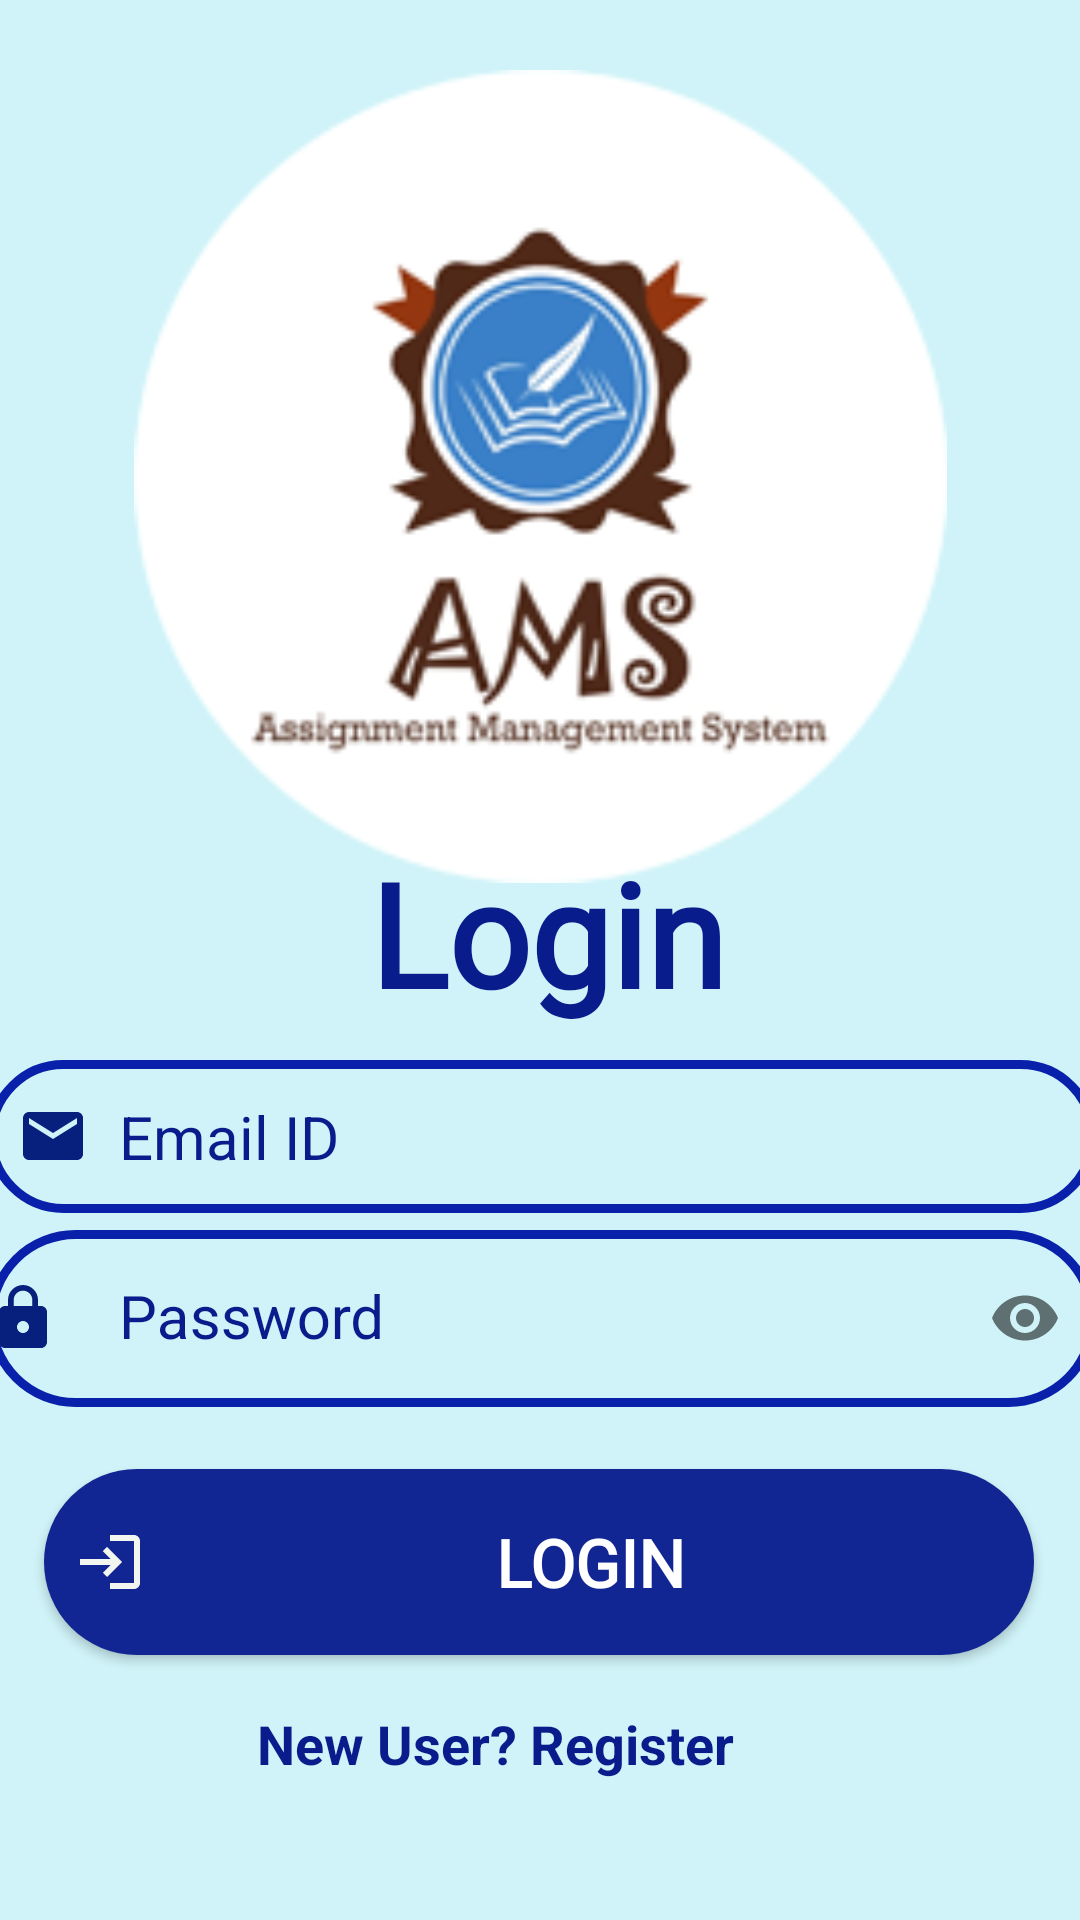

Produce the Android XML layout that renders to this screen, including the resource entries it uses.
<!-- AndroidManifest.xml: application theme Theme.AssignmentManagementSystem -->
<!-- res/layout/activity_login.xml -->
<?xml version="1.0" encoding="utf-8"?>
<androidx.constraintlayout.widget.ConstraintLayout xmlns:android="http://schemas.android.com/apk/res/android"
    xmlns:app="http://schemas.android.com/apk/res-auto"
    xmlns:tools="http://schemas.android.com/tools"
    android:layout_width="match_parent"
    android:layout_height="match_parent"
    android:background="@color/background"
    tools:context=".Login">


    <ImageView
        android:id="@+id/imageView2"
        android:layout_width="353dp"
        android:layout_height="271dp"
        app:layout_constraintBottom_toBottomOf="parent"
        app:layout_constraintEnd_toEndOf="parent"
        app:layout_constraintStart_toStartOf="parent"
        app:layout_constraintTop_toTopOf="parent"
        app:layout_constraintVertical_bias="0.063"
        app:srcCompat="@drawable/logo" />

    <EditText
        android:id="@+id/p_email"
        android:layout_width="370dp"
        android:layout_height="51dp"
        android:ems="10"
        android:hint="Email ID"
        android:background="@drawable/edittext"
        android:inputType="textEmailAddress"
        android:textColor="@color/txt"
        android:textColorHint="@color/txt"
        android:drawableStart="@drawable/ic_baseline_email_24"
        android:drawablePadding="10dp"
        android:paddingLeft="10dp"
        android:textSize="20sp"
        app:layout_constraintBottom_toBottomOf="parent"
        app:layout_constraintEnd_toEndOf="parent"
        app:layout_constraintHorizontal_bias="0.493"
        app:layout_constraintStart_toStartOf="parent"
        app:layout_constraintTop_toTopOf="parent"
        app:layout_constraintVertical_bias="0.6" />

    <com.google.android.material.textfield.TextInputLayout
        android:layout_width="370dp"
        android:layout_height="70dp"
        app:passwordToggleEnabled="true"
        android:textColorHint="@color/txt"
        android:drawableLeft="@drawable/ic_baseline_lock_24"
        app:layout_constraintBottom_toBottomOf="parent"
        app:layout_constraintEnd_toEndOf="parent"
        app:layout_constraintHorizontal_bias="0.493"
        app:layout_constraintStart_toStartOf="parent"
        app:layout_constraintTop_toTopOf="parent"
        app:layout_constraintVertical_bias="0.7">

        <com.google.android.material.textfield.TextInputEditText
            android:id="@+id/p_password"
            android:layout_width="match_parent"
            android:layout_height="match_parent"
            android:background="@drawable/edittext"
            android:drawableStart="@drawable/ic_baseline_lock_24"
            android:drawablePadding="10dp"
            android:ems="15"
            android:hint="  Password"
            android:inputType="textPassword"
            android:textColor="@color/txt"
            android:textSize="20sp" />
    </com.google.android.material.textfield.TextInputLayout>


    <Button
        android:id="@+id/login"
        android:layout_width="330dp"
        android:layout_height="62dp"
        android:background="@drawable/btn"
        android:drawableLeft="@drawable/ic_baseline_login_24"
        android:fontFamily="@font/aclonica"
        android:paddingLeft="10dp"
        android:text="Login"
        android:textColor="@color/white"
        android:textSize="22sp"
        android:textStyle="bold"
        app:layout_constraintBottom_toBottomOf="parent"
        app:layout_constraintEnd_toEndOf="parent"
        app:layout_constraintHorizontal_bias="0.493"
        app:layout_constraintStart_toStartOf="parent"
        app:layout_constraintTop_toTopOf="parent"
        app:layout_constraintVertical_bias="0.847" />

    <TextView
        android:id="@+id/sign"
        android:layout_width="215dp"
        android:layout_height="34dp"
        android:text="New User? Register"
        android:textColor="@color/txt"
        android:textSize="18sp"
        android:textStyle="bold"
        app:layout_constraintBottom_toBottomOf="parent"
        app:layout_constraintEnd_toEndOf="parent"
        app:layout_constraintHorizontal_bias="0.591"
        app:layout_constraintStart_toStartOf="parent"
        app:layout_constraintTop_toTopOf="parent"
        app:layout_constraintVertical_bias="0.939" />

    <TextView
        android:id="@+id/logo"
        android:layout_width="wrap_content"
        android:layout_height="wrap_content"
        android:fontFamily="@font/aclonica"
        android:text="Login"
        android:textColor="@color/txt"
        android:textSize="48sp"
        android:gravity="center"
        android:textStyle="bold"
        app:layout_constraintBottom_toBottomOf="parent"
        app:layout_constraintEnd_toEndOf="parent"
        app:layout_constraintHorizontal_bias="0.511"
        app:layout_constraintStart_toStartOf="parent"
        app:layout_constraintTop_toTopOf="parent"
        app:layout_constraintVertical_bias="0.484" />

</androidx.constraintlayout.widget.ConstraintLayout>
<!-- resources referenced by this layout -->
<resources>
  <color name="background">#CFF3F8</color>
  <color name="txt">#081C8C</color>
  <color name="white">#FFFFFFFF</color>
  <!-- drawable btn (drawable) -->
  <?xml version="1.0" encoding="utf-8"?>
  <shape xmlns:android="http://schemas.android.com/apk/res/android">
          android:shape"rectangle">
          <solid android:color="#112593" />
          <corners android:radius="150dp"/>
  
  </shape>
  <!-- drawable edittext (drawable) -->
  <?xml version="1.0" encoding="utf-8"?>
  <shape xmlns:android="http://schemas.android.com/apk/res/android">
      android:shape"rectangle">
      <stroke android:width="3dp"
          android:color="#0921AA"/>
      <corners android:radius="50dp"/>
  </shape>
  <!-- drawable ic_baseline_email_24 (drawable) -->
  <vector android:height="24dp" android:tint="#071F7D"
      android:viewportHeight="24" android:viewportWidth="24"
      android:width="24dp" xmlns:android="http://schemas.android.com/apk/res/android">
      <path android:fillColor="@android:color/white" android:pathData="M20,4L4,4c-1.1,0 -1.99,0.9 -1.99,2L2,18c0,1.1 0.9,2 2,2h16c1.1,0 2,-0.9 2,-2L22,6c0,-1.1 -0.9,-2 -2,-2zM20,8l-8,5 -8,-5L4,6l8,5 8,-5v2z"/>
  </vector>
  <!-- drawable ic_baseline_lock_24 (drawable) -->
  <vector android:height="24dp" android:tint="#071F7D"
      android:viewportHeight="24" android:viewportWidth="24"
      android:width="24dp" xmlns:android="http://schemas.android.com/apk/res/android">
      <path android:fillColor="@android:color/white" android:pathData="M18,8h-1L17,6c0,-2.76 -2.24,-5 -5,-5S7,3.24 7,6v2L6,8c-1.1,0 -2,0.9 -2,2v10c0,1.1 0.9,2 2,2h12c1.1,0 2,-0.9 2,-2L20,10c0,-1.1 -0.9,-2 -2,-2zM12,17c-1.1,0 -2,-0.9 -2,-2s0.9,-2 2,-2 2,0.9 2,2 -0.9,2 -2,2zM15.1,8L8.9,8L8.9,6c0,-1.71 1.39,-3.1 3.1,-3.1 1.71,0 3.1,1.39 3.1,3.1v2z"/>
  </vector>
  <!-- drawable ic_baseline_login_24 (drawable) -->
  <vector android:height="24dp" android:tint="#F2F6EE"
      android:viewportHeight="24" android:viewportWidth="24"
      android:width="24dp" xmlns:android="http://schemas.android.com/apk/res/android">
      <path android:fillColor="@android:color/white" android:pathData="M11,7L9.6,8.4l2.6,2.6H2v2h10.2l-2.6,2.6L11,17l5,-5L11,7zM20,19h-8v2h8c1.1,0 2,-0.9 2,-2V5c0,-1.1 -0.9,-2 -2,-2h-8v2h8V19z"/>
  </vector>
  <!-- drawable logo: png bitmap (drawable, 41065 bytes) -->
  <style name="Theme.AssignmentManagementSystem" parent="Base.Theme.AssignmentManagementSystem" />
  <style name="Base.Theme.AssignmentManagementSystem" parent="Theme.AppCompat.DayNight.DarkActionBar">
          
          
      </style>
</resources>
